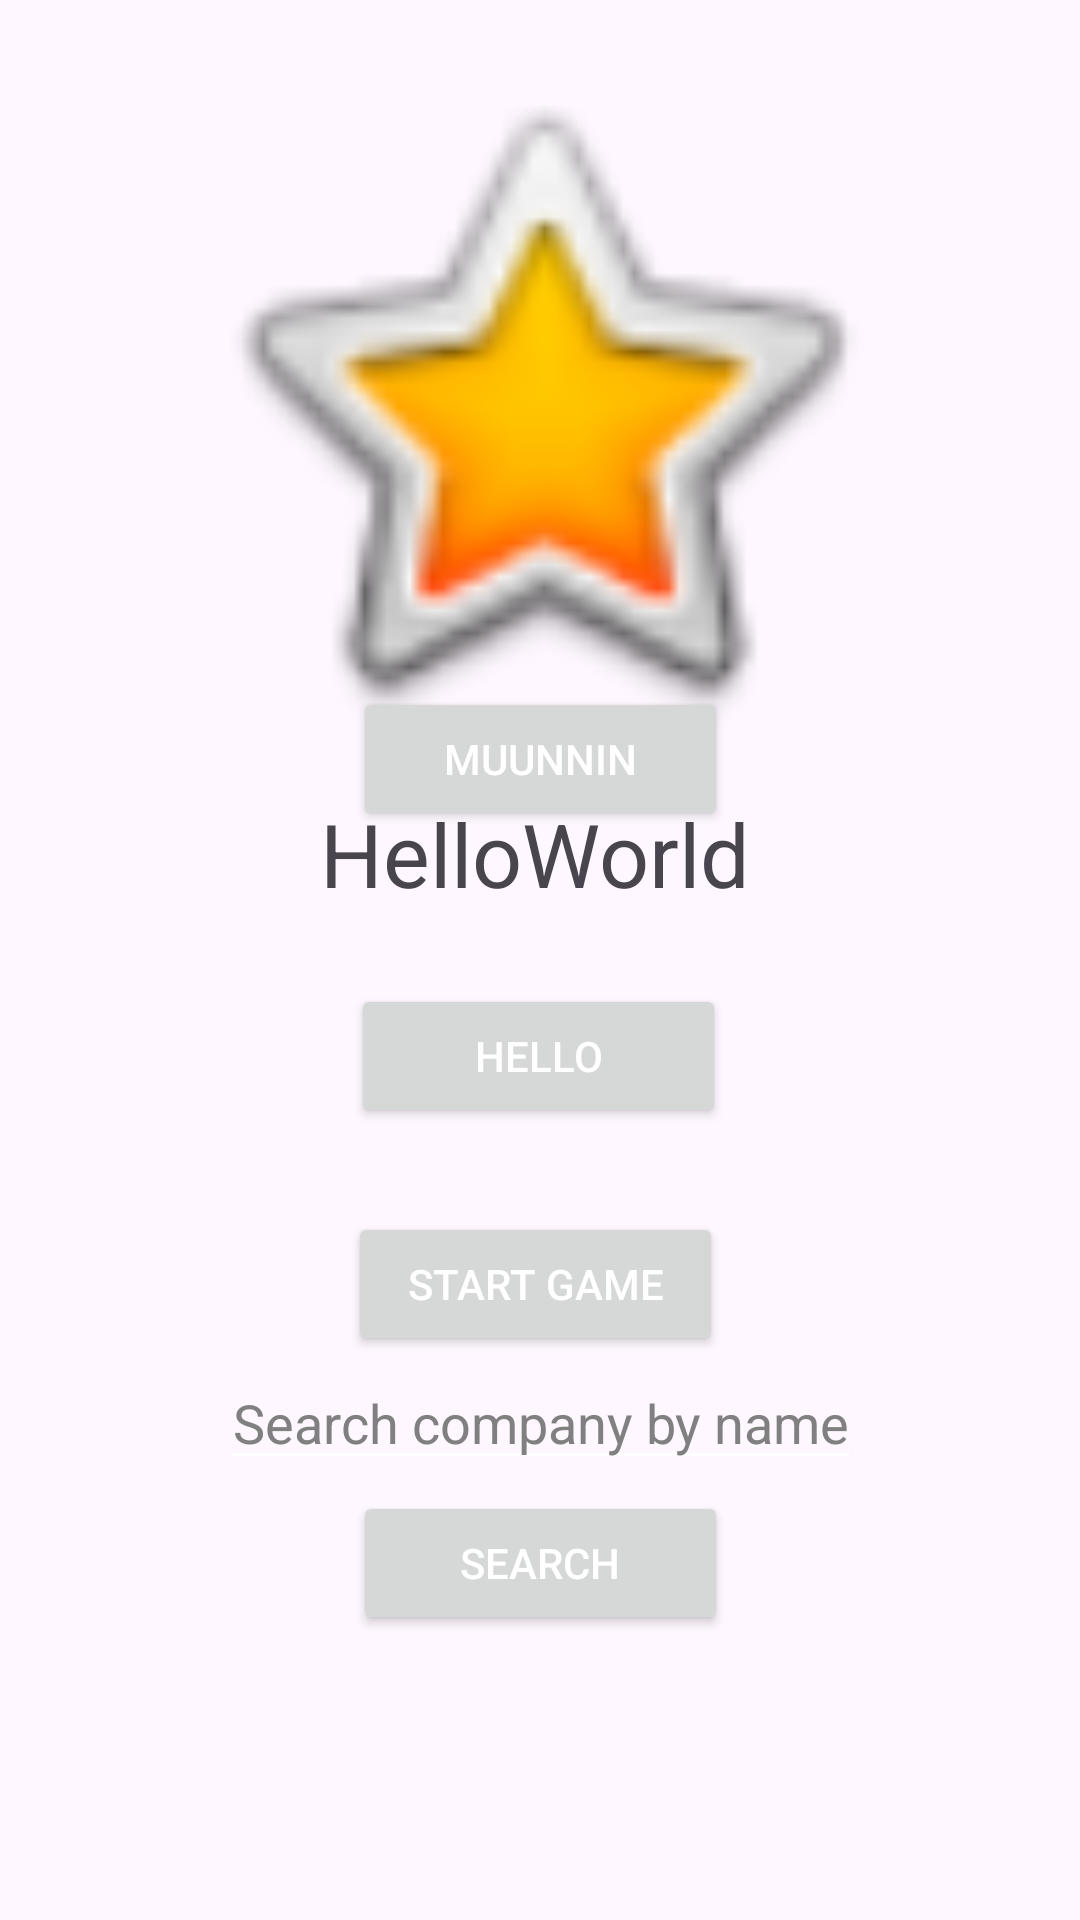

Produce the Android XML layout that renders to this screen, including the resource entries it uses.
<!-- AndroidManifest.xml: application theme Theme.Javakurssi -->
<!-- res/layout/fragment_home.xml -->
<?xml version="1.0" encoding="utf-8"?>
<androidx.constraintlayout.widget.ConstraintLayout xmlns:android="http://schemas.android.com/apk/res/android"
    xmlns:app="http://schemas.android.com/apk/res-auto"
    xmlns:tools="http://schemas.android.com/tools"
    android:layout_width="match_parent"
    android:layout_height="match_parent"
    tools:context=".ui.home.HomeFragment">

    <Button
        android:id="@+id/helloButton"
        android:layout_width="wrap_content"
        android:layout_height="wrap_content"
        android:layout_marginBottom="264dp"
        android:width="125dp"
        android:text="@string/hello"
        app:layout_constraintBottom_toBottomOf="parent"
        app:layout_constraintEnd_toEndOf="parent"
        app:layout_constraintHorizontal_bias="0.498"
        app:layout_constraintStart_toStartOf="parent" />

    <TextView
        android:id="@+id/helloView"
        android:layout_width="147dp"
        android:layout_height="39dp"
        android:layout_marginBottom="24dp"
        android:autoSizeTextType="uniform"
        android:text="@string/helloWorld"
        app:layout_constraintBottom_toTopOf="@+id/helloButton"
        app:layout_constraintEnd_toEndOf="parent"
        app:layout_constraintStart_toStartOf="parent" />

    <ImageView
        android:id="@+id/imageView"
        android:layout_width="240dp"
        android:layout_height="253dp"
        app:layout_constraintBottom_toTopOf="@+id/helloButton"
        app:layout_constraintEnd_toEndOf="parent"
        app:layout_constraintHorizontal_bias="0.496"
        app:layout_constraintStart_toStartOf="parent"
        app:layout_constraintTop_toTopOf="parent"
        app:layout_constraintVertical_bias="0.103"
        app:srcCompat="@android:drawable/btn_star_big_on" />

    <Button
        android:id="@+id/startButton"
        android:layout_width="wrap_content"
        android:layout_height="wrap_content"
        android:layout_marginBottom="16dp"
        android:width="125dp"
        android:text="@string/startgame"
        app:layout_constraintBottom_toBottomOf="parent"
        app:layout_constraintEnd_toEndOf="parent"
        app:layout_constraintHorizontal_bias="0.493"
        app:layout_constraintStart_toStartOf="parent"
        app:layout_constraintTop_toBottomOf="@+id/helloButton"
        app:layout_constraintVertical_bias="0.14" />

    <EditText
        android:id="@+id/search"
        android:layout_width="wrap_content"
        android:layout_height="wrap_content"
        android:hint="@string/companySearch"
        android:inputType="text"
        android:textAlignment="center"
        android:textColor="@color/black"
        android:textColorHint="@color/grey"
        app:layout_constraintBottom_toBottomOf="parent"
        app:layout_constraintEnd_toEndOf="parent"
        app:layout_constraintStart_toStartOf="parent"
        app:layout_constraintTop_toBottomOf="@+id/startButton"
        app:layout_constraintVertical_bias="0.0" />

    <Button
        android:id="@+id/searchButton"
        android:layout_width="wrap_content"
        android:layout_height="wrap_content"
        android:layout_marginBottom="16dp"
        android:width="125dp"
        android:text="@string/search"
        app:layout_constraintBottom_toBottomOf="parent"
        app:layout_constraintEnd_toEndOf="parent"
        app:layout_constraintStart_toStartOf="parent"
        app:layout_constraintTop_toBottomOf="@+id/helloButton"
        app:layout_constraintVertical_bias="0.605" />

    <Button
        android:id="@+id/muunnin"
        android:layout_width="wrap_content"
        android:layout_height="wrap_content"
        android:width="125dp"
        android:text="Muunnin"
        app:layout_constraintBottom_toBottomOf="parent"
        app:layout_constraintEnd_toEndOf="parent"
        app:layout_constraintStart_toStartOf="parent"
        app:layout_constraintTop_toTopOf="parent"
        app:layout_constraintVertical_bias="0.387" />
</androidx.constraintlayout.widget.ConstraintLayout>
<!-- resources referenced by this layout -->
<resources>
  <color name="black">#FF000000</color>
  <color name="grey">#808080</color>
      //
  <string name="companySearch">Search company by name</string>
  <string name="hello">Hello</string>
  <string name="helloWorld">HelloWorld</string>
  <string name="search">Search</string>
  <string name="startgame">Start Game</string>
  <style name="Theme.Javakurssi" parent="Base.Theme.Javakurssi" />
  <style name="Base.Theme.Javakurssi" parent="Theme.Material3.DayNight.NoActionBar">
          
          
          <item name="colorPrimary">@color/md_theme_light_primary</item>
          <item name="colorOnPrimary">@color/md_theme_light_onPrimary</item>
          <item name="colorPrimaryContainer">@color/md_theme_light_primaryContainer</item>
          <item name="colorOnPrimaryContainer">@color/md_theme_light_onPrimaryContainer</item>
          <item name="colorSecondary">@color/md_theme_light_secondary</item>
          <item name="colorOnSecondary">@color/md_theme_light_onSecondary</item>
          <item name="colorSecondaryContainer">@color/md_theme_light_secondaryContainer</item>
  
          //Toolbar nuolen ja tekstin värit valkoiseksi
          <item name="android:textColorPrimary">@android:color/white</item>
          <item name="android:textColorSecondary">@android:color/white</item>
          <item name="actionMenuTextColor">@android:color/white</item>
          <item name="android:textColorHint">@android:color/white</item>
  
      </style>
  <color name="md_theme_light_primary">#6750A4</color>
  <color name="md_theme_light_onPrimary">#FFFFFF</color>
  <color name="md_theme_light_primaryContainer">#EADDFF</color>
  <color name="md_theme_light_onPrimaryContainer">#21005D</color>
  <color name="md_theme_light_secondary">#625B71</color>
  <color name="md_theme_light_onSecondary">#FFFFFF</color>
  <color name="md_theme_light_secondaryContainer">#E8DEF8</color>
</resources>
